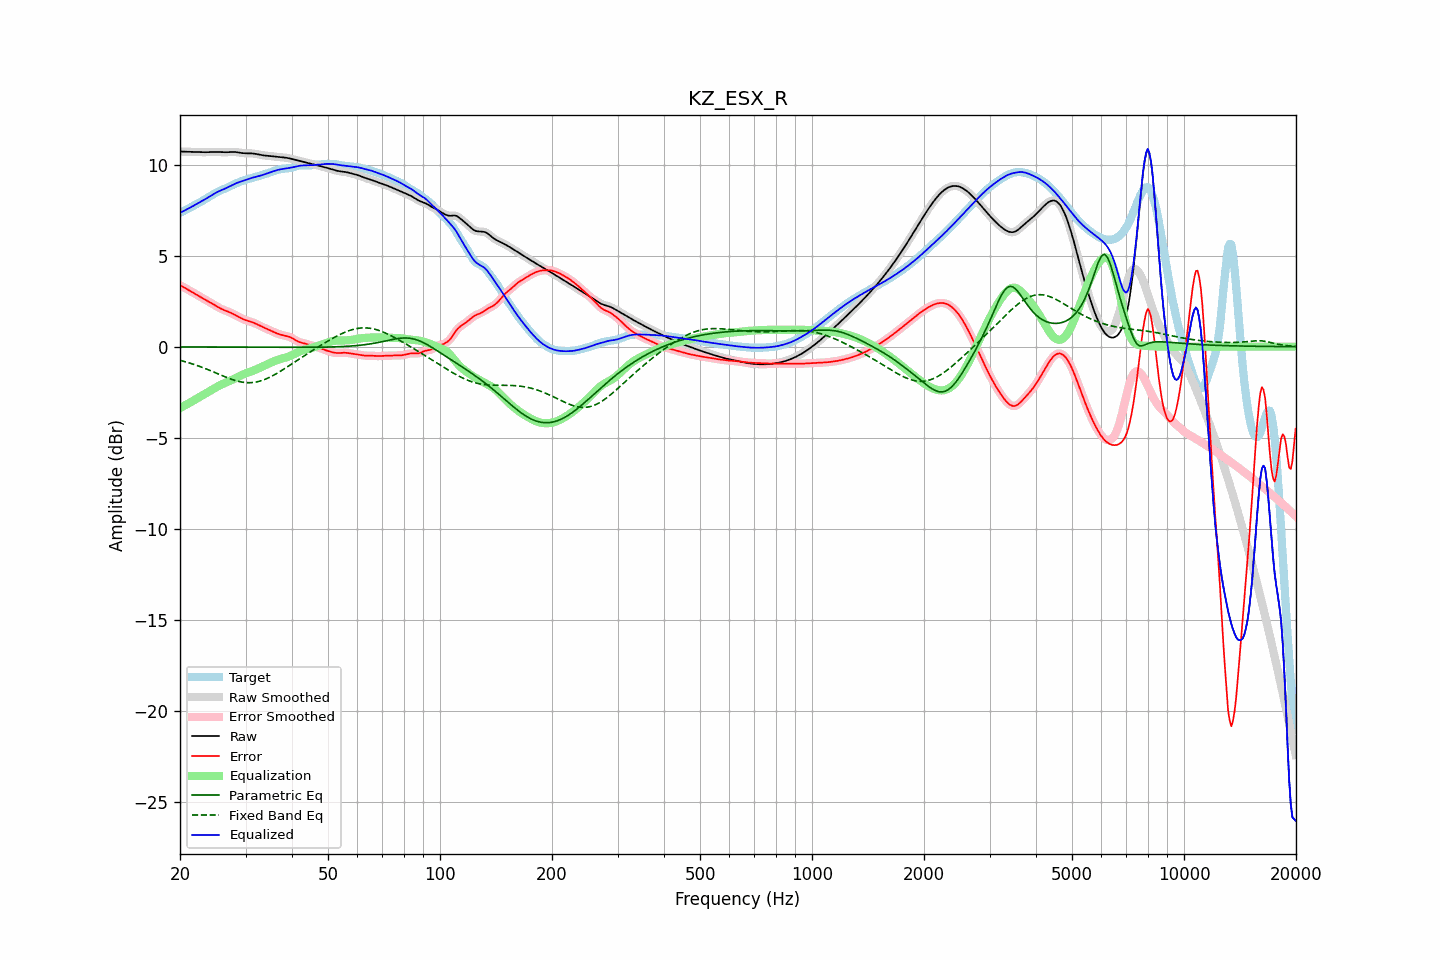

Source data for this figure (header and first rows):
frequency, raw, error, smoothed, error_smoothed, equalization, parametric_eq, fixed_band_eq, equalized_raw, equalized_smoothed, target
20.00, 10.73, 3.37, 10.73, 3.37, -3.38, -0.01, -0.75, 7.35, 7.35, 7.35
20.20, 10.73, 3.33, 10.73, 3.33, -3.33, -0.01, -0.77, 7.40, 7.40, 7.39
20.40, 10.72, 3.28, 10.72, 3.28, -3.28, -0.01, -0.79, 7.44, 7.44, 7.44
20.61, 10.72, 3.23, 10.72, 3.23, -3.23, -0.01, -0.82, 7.49, 7.49, 7.49
20.81, 10.72, 3.18, 10.72, 3.18, -3.18, -0.02, -0.84, 7.53, 7.53, 7.53
21.02, 10.71, 3.13, 10.71, 3.13, -3.13, -0.02, -0.87, 7.58, 7.58, 7.58
21.23, 10.71, 3.08, 10.71, 3.08, -3.08, -0.02, -0.90, 7.63, 7.63, 7.63
21.44, 10.71, 3.03, 10.71, 3.03, -3.03, -0.02, -0.93, 7.68, 7.68, 7.68
21.66, 10.71, 2.98, 10.71, 2.98, -2.98, -0.02, -0.95, 7.73, 7.73, 7.73
21.87, 10.70, 2.93, 10.70, 2.93, -2.93, -0.02, -0.98, 7.78, 7.78, 7.77
22.09, 10.70, 2.88, 10.70, 2.88, -2.88, -0.02, -1.01, 7.82, 7.82, 7.82
22.31, 10.70, 2.83, 10.70, 2.83, -2.83, -0.02, -1.04, 7.87, 7.87, 7.87
22.54, 10.69, 2.78, 10.69, 2.78, -2.77, -0.02, -1.08, 7.92, 7.92, 7.92
22.76, 10.69, 2.72, 10.69, 2.72, -2.72, -0.02, -1.11, 7.97, 7.97, 7.97
22.99, 10.69, 2.67, 10.69, 2.67, -2.67, -0.02, -1.14, 8.02, 8.02, 8.02
23.22, 10.69, 2.61, 10.69, 2.62, -2.62, -0.02, -1.18, 8.07, 8.07, 8.07
23.45, 10.69, 2.56, 10.69, 2.57, -2.57, -0.02, -1.21, 8.12, 8.12, 8.12
23.69, 10.69, 2.52, 10.69, 2.52, -2.52, -0.02, -1.25, 8.17, 8.17, 8.17
23.92, 10.69, 2.47, 10.69, 2.47, -2.47, -0.02, -1.28, 8.23, 8.23, 8.23
24.16, 10.70, 2.42, 10.70, 2.42, -2.41, -0.02, -1.32, 8.28, 8.28, 8.28
24.40, 10.70, 2.37, 10.70, 2.37, -2.36, -0.02, -1.36, 8.34, 8.34, 8.33
24.65, 10.70, 2.31, 10.70, 2.31, -2.31, -0.02, -1.39, 8.39, 8.39, 8.39
24.89, 10.70, 2.26, 10.70, 2.26, -2.26, -0.02, -1.43, 8.44, 8.44, 8.44
25.14, 10.70, 2.21, 10.70, 2.21, -2.21, -0.02, -1.47, 8.49, 8.49, 8.49
25.39, 10.70, 2.16, 10.70, 2.16, -2.16, -0.02, -1.51, 8.53, 8.53, 8.54
25.65, 10.69, 2.11, 10.69, 2.11, -2.12, -0.02, -1.54, 8.57, 8.58, 8.58
25.91, 10.69, 2.07, 10.69, 2.07, -2.07, -0.02, -1.58, 8.61, 8.61, 8.62
26.16, 10.68, 2.03, 10.68, 2.03, -2.03, -0.02, -1.62, 8.65, 8.65, 8.66
26.43, 10.68, 1.99, 10.68, 1.99, -1.99, -0.02, -1.65, 8.69, 8.69, 8.69
26.69, 10.69, 1.96, 10.69, 1.96, -1.96, -0.02, -1.69, 8.73, 8.73, 8.73
26.96, 10.69, 1.93, 10.69, 1.92, -1.92, -0.02, -1.73, 8.77, 8.77, 8.77
27.23, 10.70, 1.89, 10.70, 1.89, -1.88, -0.02, -1.76, 8.82, 8.82, 8.81
27.50, 10.70, 1.85, 10.70, 1.85, -1.84, -0.02, -1.79, 8.86, 8.86, 8.86
27.77, 10.70, 1.80, 10.70, 1.80, -1.80, -0.02, -1.82, 8.91, 8.91, 8.90
28.05, 10.70, 1.76, 10.70, 1.76, -1.75, -0.03, -1.85, 8.95, 8.95, 8.94
28.33, 10.69, 1.71, 10.69, 1.71, -1.71, -0.03, -1.87, 8.98, 8.98, 8.98
28.62, 10.68, 1.66, 10.68, 1.66, -1.66, -0.03, -1.90, 9.02, 9.02, 9.02
28.90, 10.66, 1.61, 10.66, 1.61, -1.61, -0.03, -1.92, 9.05, 9.05, 9.05
29.19, 10.65, 1.57, 10.65, 1.57, -1.57, -0.03, -1.94, 9.08, 9.08, 9.08
29.48, 10.64, 1.52, 10.64, 1.53, -1.53, -0.03, -1.95, 9.11, 9.11, 9.11
29.78, 10.63, 1.49, 10.63, 1.49, -1.49, -0.03, -1.97, 9.14, 9.14, 9.14
30.08, 10.63, 1.45, 10.63, 1.45, -1.46, -0.03, -1.97, 9.17, 9.17, 9.17
30.38, 10.63, 1.42, 10.63, 1.43, -1.43, -0.03, -1.98, 9.20, 9.20, 9.20
30.68, 10.63, 1.40, 10.63, 1.40, -1.40, -0.03, -1.98, 9.23, 9.23, 9.23
30.99, 10.63, 1.37, 10.63, 1.37, -1.37, -0.03, -1.98, 9.26, 9.26, 9.25
31.30, 10.62, 1.34, 10.62, 1.34, -1.33, -0.03, -1.97, 9.29, 9.29, 9.28
31.61, 10.61, 1.31, 10.61, 1.31, -1.30, -0.03, -1.96, 9.31, 9.31, 9.30
31.93, 10.60, 1.27, 10.60, 1.27, -1.26, -0.03, -1.95, 9.33, 9.33, 9.33
32.24, 10.58, 1.23, 10.58, 1.23, -1.22, -0.03, -1.93, 9.35, 9.35, 9.35
32.57, 10.56, 1.18, 10.56, 1.18, -1.18, -0.03, -1.91, 9.38, 9.38, 9.38
32.89, 10.54, 1.14, 10.54, 1.14, -1.14, -0.03, -1.89, 9.40, 9.40, 9.41
33.22, 10.53, 1.09, 10.53, 1.09, -1.10, -0.03, -1.86, 9.43, 9.43, 9.43
33.55, 10.51, 1.05, 10.51, 1.05, -1.06, -0.03, -1.83, 9.45, 9.46, 9.46
33.89, 10.50, 1.02, 10.50, 1.02, -1.02, -0.03, -1.79, 9.49, 9.49, 9.49
34.23, 10.49, 0.98, 10.49, 0.98, -0.98, -0.03, -1.75, 9.52, 9.52, 9.51
34.57, 10.49, 0.94, 10.49, 0.94, -0.94, -0.03, -1.71, 9.55, 9.55, 9.54
34.92, 10.48, 0.90, 10.48, 0.90, -0.90, -0.03, -1.67, 9.58, 9.58, 9.58
35.27, 10.47, 0.86, 10.47, 0.86, -0.86, -0.03, -1.63, 9.61, 9.61, 9.61
35.62, 10.46, 0.82, 10.46, 0.82, -0.82, -0.03, -1.58, 9.64, 9.64, 9.64
35.97, 10.45, 0.78, 10.45, 0.78, -0.78, -0.03, -1.53, 9.67, 9.67, 9.67
... 635 more rows
